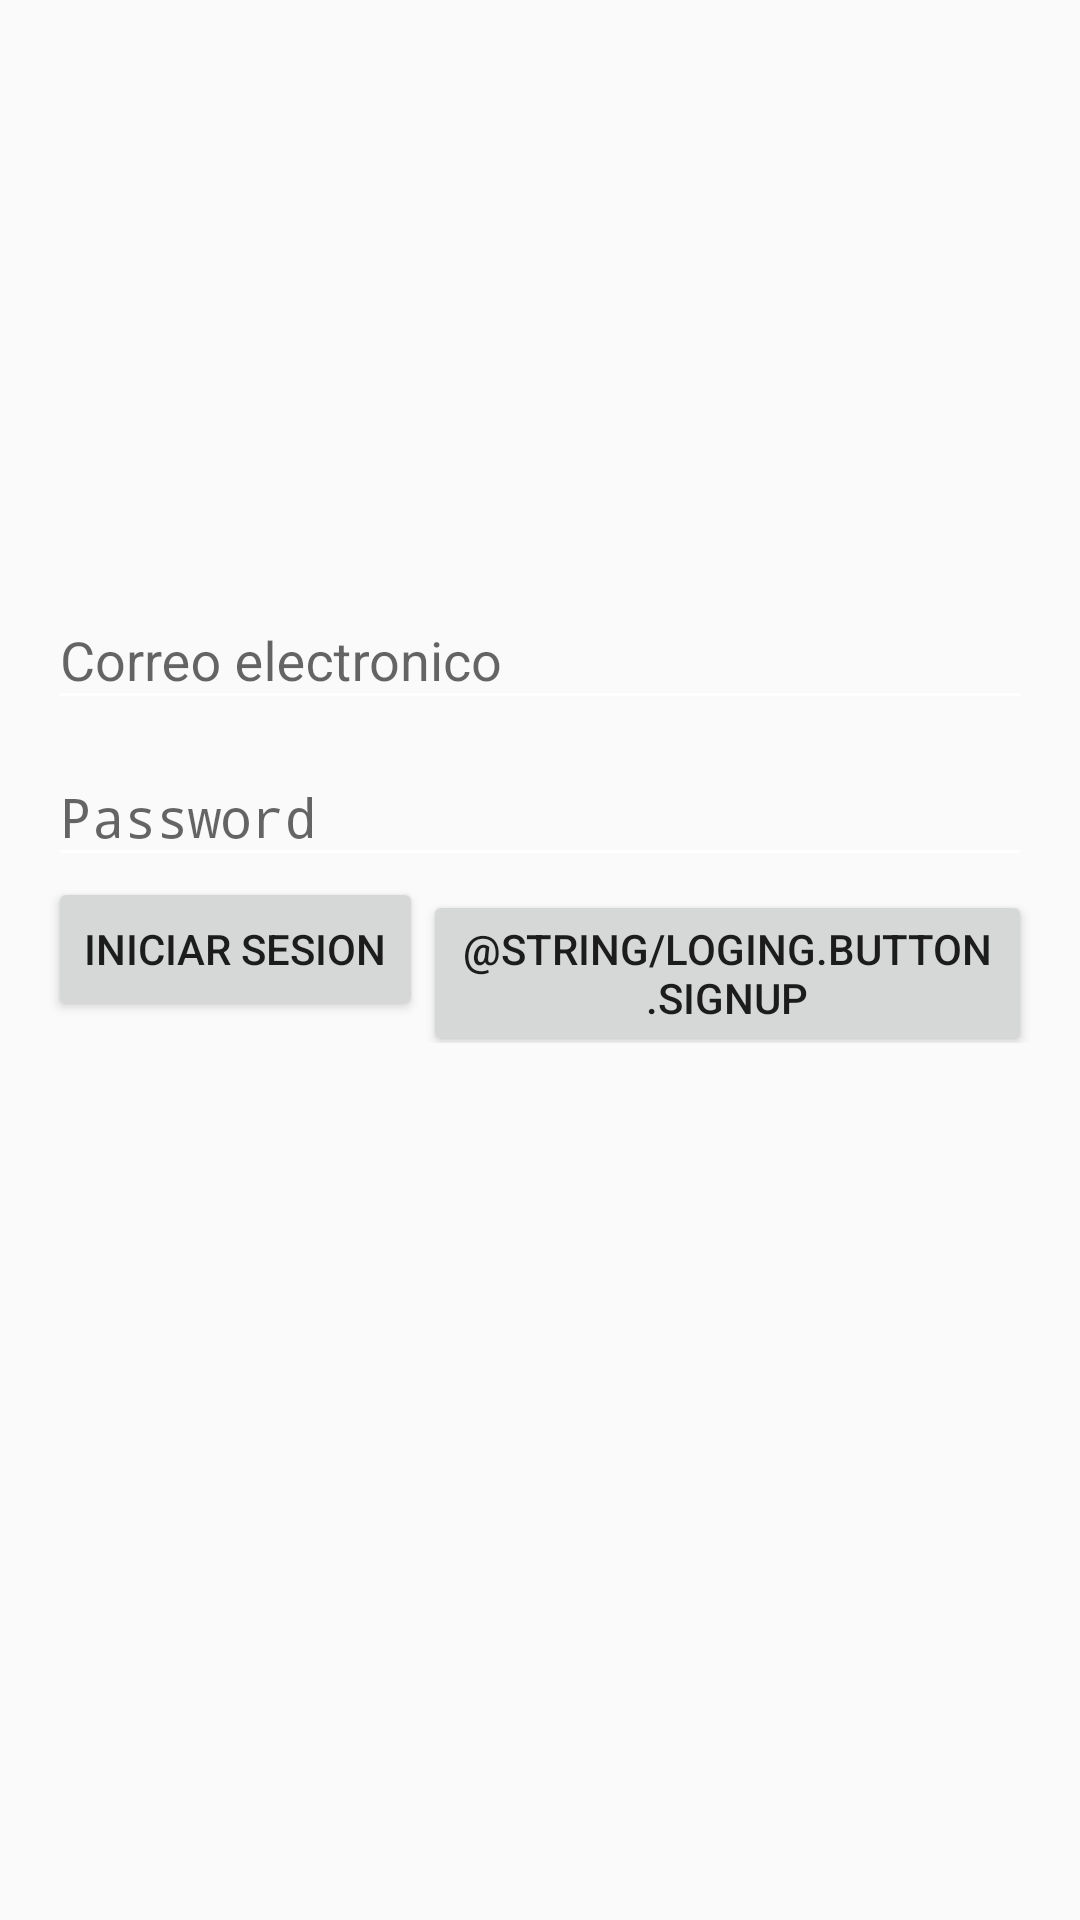

Layout XML and referenced resources for this Android screen:
<!-- AndroidManifest.xml: application theme AppTheme -->
<!-- res/layout/activity_login.xml -->
<?xml version="1.0" encoding="utf-8"?>
<RelativeLayout xmlns:android="http://schemas.android.com/apk/res/android"
    xmlns:tools="http://schemas.android.com/tools"
    android:layout_width="match_parent"
    android:layout_height="match_parent"
    android:paddingBottom="@dimen/activity_vertical_margin"
    android:paddingLeft="@dimen/activity_horizontal_margin"
    android:paddingRight="@dimen/activity_horizontal_margin"
    android:paddingTop="@dimen/activity_vertical_margin"
    tools:context=".login.ui.LoginActivity"
    android:id="@+id/layoutMainContainer">

    <android.support.design.widget.TextInputLayout
        android:layout_width="match_parent"
        android:layout_height="wrap_content"
        android:layout_above="@+id/wraperpassword">

        <EditText
            android:layout_width="match_parent"
            android:layout_height="wrap_content"
            android:inputType="textPersonName"
            android:hint="@string/loging.message.email"
            android:ems="10"
            android:id="@+id/inputEmail"
            />

    </android.support.design.widget.TextInputLayout>


    <android.support.design.widget.TextInputLayout
        android:layout_width="match_parent"
        android:layout_height="wrap_content"
        android:id="@+id/wraperpassword"
        android:layout_above="@+id/layoutButtons">

        <EditText
            android:layout_width="match_parent"
            android:ems="10"
            android:layout_height="wrap_content"
            android:inputType="textPassword"
            android:hint="@string/loging.message.password"
            android:id="@+id/txtPassword"
            />

    </android.support.design.widget.TextInputLayout>


    <LinearLayout
        android:id="@+id/layoutButtons"
        android:orientation="horizontal"
        android:layout_width="wrap_content"
        android:layout_height="wrap_content"
        android:layout_centerInParent="true">

        <Button
            android:layout_width="wrap_content"
            android:layout_height="wrap_content"
            android:text="@string/loging.button.singin"
            android:id="@+id/btnSignin" />

        <Button
            android:layout_width="wrap_content"
            android:layout_height="wrap_content"
            android:text="@string/loging.button.signup"
            android:id="@+id/btnSignInUp" />
    </LinearLayout>
    <ProgressBar
        android:id="@+id/progressBar"
        android:layout_width="wrap_content"
        android:layout_height="wrap_content"
        android:visibility="gone"
        />

</RelativeLayout>
<!-- resources referenced by this layout -->
<resources>
  <dimen name="activity_horizontal_margin">16dp</dimen>
  <dimen name="activity_vertical_margin">16dp</dimen>
  <string name="loging.button.singin">iniciar sesion</string>
  <string name="loging.message.email">Correo electronico</string>
  <string name="loging.message.password">Password</string>
  <style name="AppTheme" parent="Theme.AppCompat.Light">
          
          <item name="colorPrimary">@color/colorPrimary</item>
          <item name="colorPrimaryDark">@color/colorPrimaryDark</item>
          <item name="colorAccent">@color/colorAccent</item>
  
          <item name="android:textColorSecondary">@android:color/white</item>
  
      </style>
  <!-- not gathered from this repository: default colours our renderer supplied (Android Studio template values) -->
  <color name="colorPrimary">#FF6200EE</color>
  <color name="colorPrimaryDark">#FF3700B3</color>
  <color name="colorAccent">#FF03DAC5</color>
</resources>
